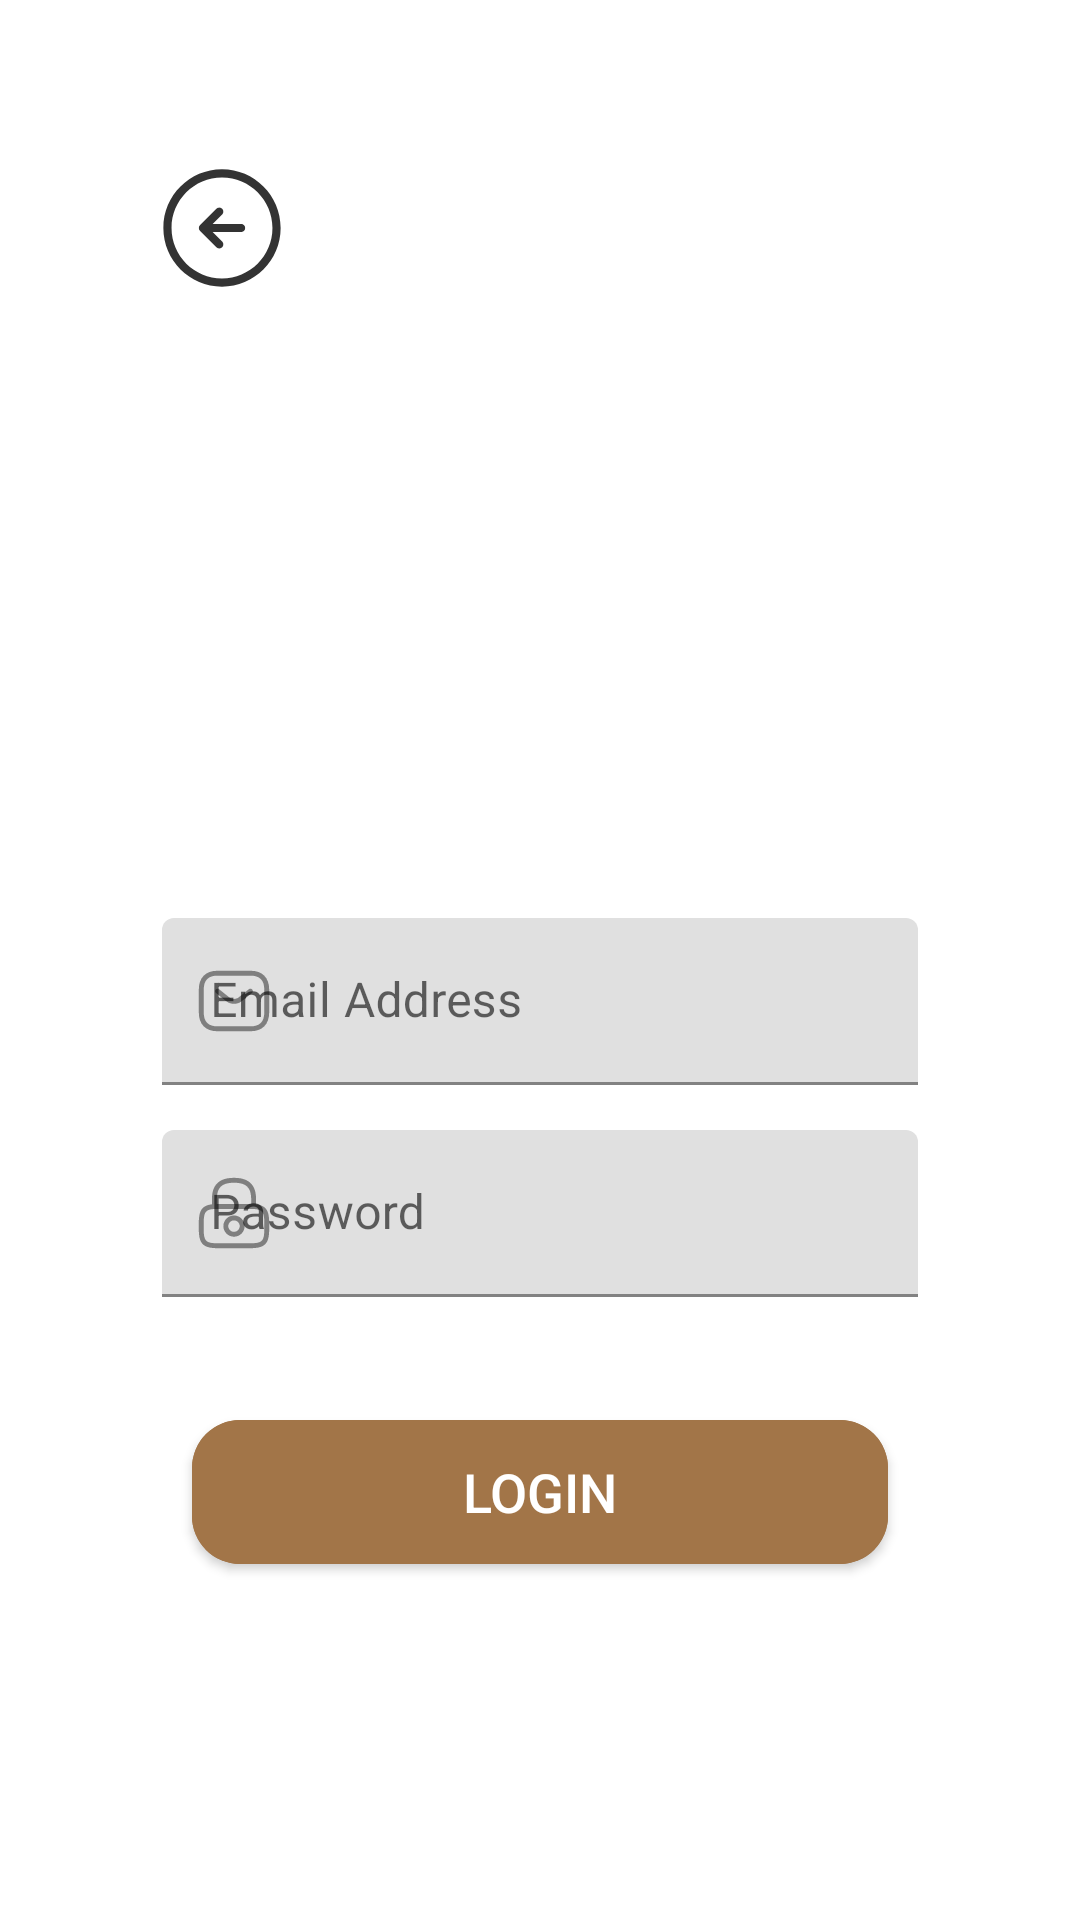

This screen was rendered from an Android layout file. Write that file and the resources it references.
<!-- AndroidManifest.xml: application theme Theme.ProjectCelia -->
<!-- res/layout/activity_login.xml -->
<?xml version="1.0" encoding="utf-8"?>
<RelativeLayout xmlns:android="http://schemas.android.com/apk/res/android"
    xmlns:app="http://schemas.android.com/apk/res-auto"
    xmlns:tools="http://schemas.android.com/tools"
    android:layout_width="match_parent"
    android:layout_height="match_parent"
    android:paddingLeft="24dp"
    android:paddingRight="24dp"
    android:paddingTop="56dp"
    android:paddingBottom="56dp"
    tools:context=".LoginActivity">


    <ImageButton
        android:id="@+id/back_button"
        android:layout_width="40dp"
        android:layout_height="40dp"
        android:layout_marginBottom="10dp"
        android:layout_marginStart="30dp"
        android:backgroundTint="@android:color/transparent"
        android:padding="0dp"
        android:scaleType="fitCenter"
        android:src="@drawable/ic_arrow_left_tail" />


    <ImageView
        android:id="@+id/header_image"
        android:layout_width="match_parent"
        android:layout_height="200dp"
        android:layout_below="@id/back_button"/>


    <com.google.android.material.textfield.TextInputLayout
        android:id="@+id/email_textbox"
        android:layout_width="match_parent"
        android:layout_height="wrap_content"
        android:layout_below="@id/header_image"
        android:layout_marginStart="30dp"
        android:layout_marginEnd="30dp"
        android:hint="Email Address"
        app:startIconDrawable="@drawable/ic_email"
        style="@style/Theme.ProjectCelia.TextInputLayout"
        >

        <com.google.android.material.textfield.TextInputEditText
            android:layout_width="match_parent"
            android:layout_height="wrap_content"
            android:inputType="textEmailAddress"
            />

    </com.google.android.material.textfield.TextInputLayout>


    <com.google.android.material.textfield.TextInputLayout
        android:id="@+id/password_textbox"
        android:layout_width="match_parent"
        android:layout_height="wrap_content"
        android:layout_below="@id/email_textbox"
        android:layout_marginTop="15dp"
        android:layout_marginBottom="15dp"
        android:layout_marginStart="30dp"
        android:layout_marginEnd="30dp"
        app:startIconDrawable="@drawable/ic_lock"
        android:hint="Password"
        style="@style/Theme.ProjectCelia.TextInputLayout"
        >

        <com.google.android.material.textfield.TextInputEditText
            android:layout_width="match_parent"
            android:layout_height="wrap_content"
            android:inputType="textPassword"
            />

    </com.google.android.material.textfield.TextInputLayout>


    <com.google.android.material.button.MaterialButton
        android:id="@+id/login_button"
        android:layout_width="match_parent"
        android:layout_height="60dp"
        android:layout_below="@id/password_textbox"
        android:layout_marginTop="20dp"
        android:layout_marginStart="40dp"
        android:layout_marginEnd="40dp"
        android:backgroundTint="@color/secondary"
        android:elevation="30dp"
        android:text="Login"
        android:letterSpacing="0"
        android:textSize="18sp"
        android:textColor="@color/onSecondary"
        app:cornerRadius="16dp" />

</RelativeLayout>
<!-- resources referenced by this layout -->
<resources>
  <color name="onSecondary">#FFFFFF</color>
  <color name="secondary">#A27548</color>
  <!-- drawable ic_arrow_left_tail (drawable-anydpi) -->
  <vector xmlns:android="http://schemas.android.com/apk/res/android"
      android:width="24dp"
      android:height="24dp"
      android:viewportWidth="24"
      android:viewportHeight="24"
      android:tint="#000000"
      android:alpha="0.8">
    <group android:scaleX="1.0909091"
        android:scaleY="1.0909091"
        android:translateX="-1.0909091"
        android:translateY="-1.0909091">
      <path
          android:pathData="M12,22.75C6.07,22.75 1.25,17.93 1.25,12C1.25,6.07 6.07,1.25 12,1.25C17.93,1.25 22.75,6.07 22.75,12C22.75,17.93 17.93,22.75 12,22.75ZM12,2.75C6.9,2.75 2.75,6.9 2.75,12C2.75,17.1 6.9,21.25 12,21.25C17.1,21.25 21.25,17.1 21.25,12C21.25,6.9 17.1,2.75 12,2.75Z"
          android:fillColor="#292D32"/>
      <path
          android:pathData="M15.5,12.75H9.5C9.09,12.75 8.75,12.41 8.75,12C8.75,11.59 9.09,11.25 9.5,11.25H15.5C15.91,11.25 16.25,11.59 16.25,12C16.25,12.41 15.91,12.75 15.5,12.75Z"
          android:fillColor="#292D32"/>
      <path
          android:pathData="M11.5014,15.7514C11.3114,15.7514 11.1214,15.6814 10.9714,15.5314L7.9714,12.5314C7.6814,12.2414 7.6814,11.7614 7.9714,11.4714L10.9714,8.4714C11.2614,8.1814 11.7414,8.1814 12.0314,8.4714C12.3214,8.7614 12.3214,9.2414 12.0314,9.5314L9.5614,12.0014L12.0314,14.4714C12.3214,14.7614 12.3214,15.2414 12.0314,15.5314C11.8814,15.6814 11.6914,15.7514 11.5014,15.7514Z"
          android:fillColor="#292D32"/>
    </group>
  </vector>
  <!-- drawable ic_email (drawable-anydpi) -->
  <vector xmlns:android="http://schemas.android.com/apk/res/android"
      android:width="24dp"
      android:height="24dp"
      android:viewportWidth="24"
      android:viewportHeight="24"
      android:tint="#000000"
      android:alpha="0.8">
    <group android:scaleX="1.0909091"
        android:scaleY="1.0909091"
        android:translateX="-1.0909091"
        android:translateY="-1.0909091">
      <path
          android:pathData="M17,21.25H7C3.35,21.25 1.25,19.15 1.25,15.5V8.5C1.25,4.85 3.35,2.75 7,2.75H17C20.65,2.75 22.75,4.85 22.75,8.5V15.5C22.75,19.15 20.65,21.25 17,21.25ZM7,4.25C4.14,4.25 2.75,5.64 2.75,8.5V15.5C2.75,18.36 4.14,19.75 7,19.75H17C19.86,19.75 21.25,18.36 21.25,15.5V8.5C21.25,5.64 19.86,4.25 17,4.25H7Z"
          android:fillColor="#292D32"/>
      <path
          android:pathData="M11.9988,12.868C11.1588,12.868 10.3088,12.608 9.6588,12.078L6.5288,9.578C6.2088,9.318 6.1488,8.848 6.4088,8.528C6.6688,8.208 7.1388,8.148 7.4588,8.408L10.5888,10.908C11.3488,11.518 12.6388,11.518 13.3988,10.908L16.5288,8.408C16.8488,8.148 17.3288,8.198 17.5788,8.528C17.8388,8.848 17.7888,9.328 17.4588,9.578L14.3288,12.078C13.6888,12.608 12.8388,12.868 11.9988,12.868Z"
          android:fillColor="#292D32"/>
    </group>
  </vector>
  <style name="Theme.ProjectCelia" parent="Theme.MaterialComponents.DayNight.NoActionBar">
          
          <item name="colorPrimary">@color/purple_500</item>
          <item name="colorPrimaryVariant">@color/purple_700</item>
          <item name="colorOnPrimary">@color/white</item>
          
          <item name="colorSecondary">@color/teal_200</item>
          <item name="colorSecondaryVariant">@color/teal_700</item>
          <item name="colorOnSecondary">@color/black</item>
          
          <item name="android:statusBarColor" tools:targetApi="l">@color/primary</item>
          <item name="android:windowLightStatusBar">true</item>
          
  
      </style>
  <color name="purple_500">#FF6200EE</color>
  <color name="purple_700">#FF3700B3</color>
  <color name="white">#FFFFFFFF</color>
  <color name="teal_200">#FF03DAC5</color>
  <color name="teal_700">#FF018786</color>
  <color name="black">#FF000000</color>
  <color name="primary">#FBF8F5</color>
</resources>
